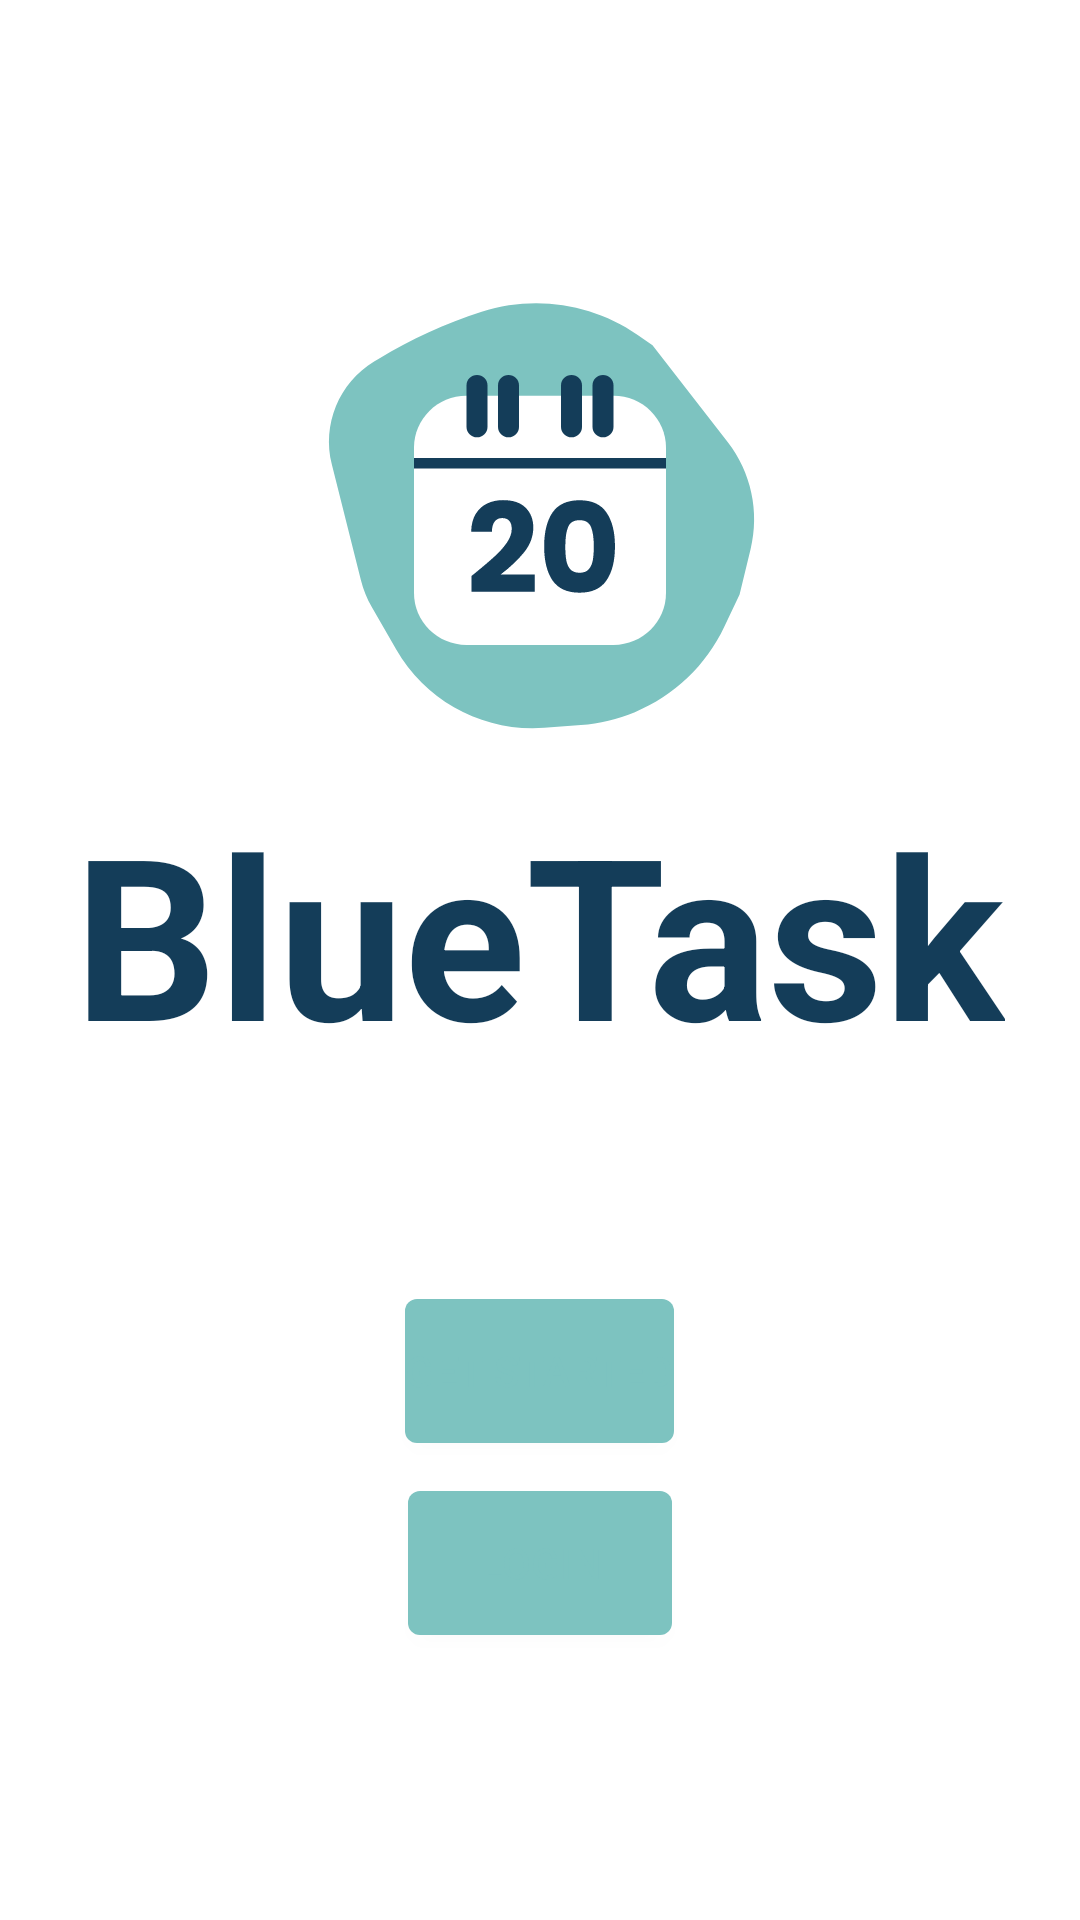

Reconstruct the res/layout file that produces this screen, plus the resources it refers to.
<!-- AndroidManifest.xml: application theme Theme.Bluetask -->
<!-- res/layout/activity_unlogged.xml -->
<?xml version="1.0" encoding="utf-8"?>
<LinearLayout xmlns:android="http://schemas.android.com/apk/res/android"
    xmlns:tools="http://schemas.android.com/tools"
    android:layout_width="match_parent"
    android:layout_height="match_parent"
    android:orientation="vertical"
    android:gravity="center"
    android:padding="16dp">

    <ImageView
        android:id="@+id/app_logo"
        android:layout_width="150dp"
        android:layout_height="150dp"
        android:layout_marginBottom="16dp"
        android:contentDescription="@string/icon_of_the_app"
        android:src="@drawable/logo"
        tools:ignore="ImageContrastCheck" />

    
    <TextView
        android:id="@+id/app_name"
        android:layout_width="wrap_content"
        android:layout_height="wrap_content"
        android:layout_marginBottom="16dp"
        android:text="@string/app_name"
        android:textColor="?attr/colorPrimary"
        android:textSize="75sp"
        android:textStyle="bold" />

    
    <TextView
        android:id="@+id/do_tasks_text"
        android:layout_width="wrap_content"
        android:layout_height="wrap_content"
        android:textSize="18sp"
        android:layout_marginBottom="32dp" />

    
    <Button
        android:id="@+id/signup_btn"
        android:layout_width="wrap_content"
        android:layout_height="wrap_content"
        android:layout_marginBottom="16dp"
        android:textColor="?attr/colorSecondary"
        android:background="@drawable/button_primary"
        android:text="@string/get_started" />

    
    <Button
        android:id="@+id/login_btn"
        android:layout_width="wrap_content"
        android:layout_height="wrap_content"
        android:textColor="?attr/colorSecondary"
        android:background="@drawable/button_primary"
        android:text="@string/login" />

</LinearLayout>
<!-- resources referenced by this layout -->
<resources>
  <!-- drawable button_primary (drawable) -->
  <?xml version="1.0" encoding="utf-8"?>
  <selector xmlns:android="http://schemas.android.com/apk/res/android">
      <item android:state_pressed="true" android:color="?attr/colorSecondaryVariant">
          <shape android:shape="rectangle">
              <solid android:color="?attr/colorSecondaryVariant" />
              <corners android:radius="4dp" />
          </shape>
      </item>
      <item android:color="?attr/colorSecondary">
          <shape android:shape="rectangle">
              <solid android:color="?attr/colorSecondary" />
              <corners android:radius="4dp" />
          </shape>
      </item>
  </selector>
  <!-- drawable logo: vector/xml drawable (drawable, 3685 chars, omitted) -->
  <string name="app_name" translatable="false">BlueTask</string>
  <string name="get_started">Get Started</string>
  <string name="icon_of_the_app">Icon of the app</string>
  <string name="login">Login</string>
  <style name="Theme.Bluetask" parent="Theme.MaterialComponents.DayNight.NoActionBar">
          <item name="colorPrimary">@color/primary</item>
          <item name="colorSecondary">@color/secondary</item>
          <item name="colorOnPrimary">@color/white</item>
          <item name="colorOnSecondary">@color/black</item>
          <item name="colorPrimaryVariant">@color/primary_dark</item>
          <item name="colorSecondaryVariant">@color/secondary_dark</item>
          <item name="android:statusBarColor">?attr/colorPrimary</item>
      </style>
  <color name="primary">#143d59</color>
  <color name="secondary">#7dc3c0</color>
  <color name="white">#FFFFFF</color>
  <color name="black">#000000</color>
  <color name="primary_dark">#0f2b3c</color>
  <color name="secondary_dark">#5a9b98</color>
</resources>
